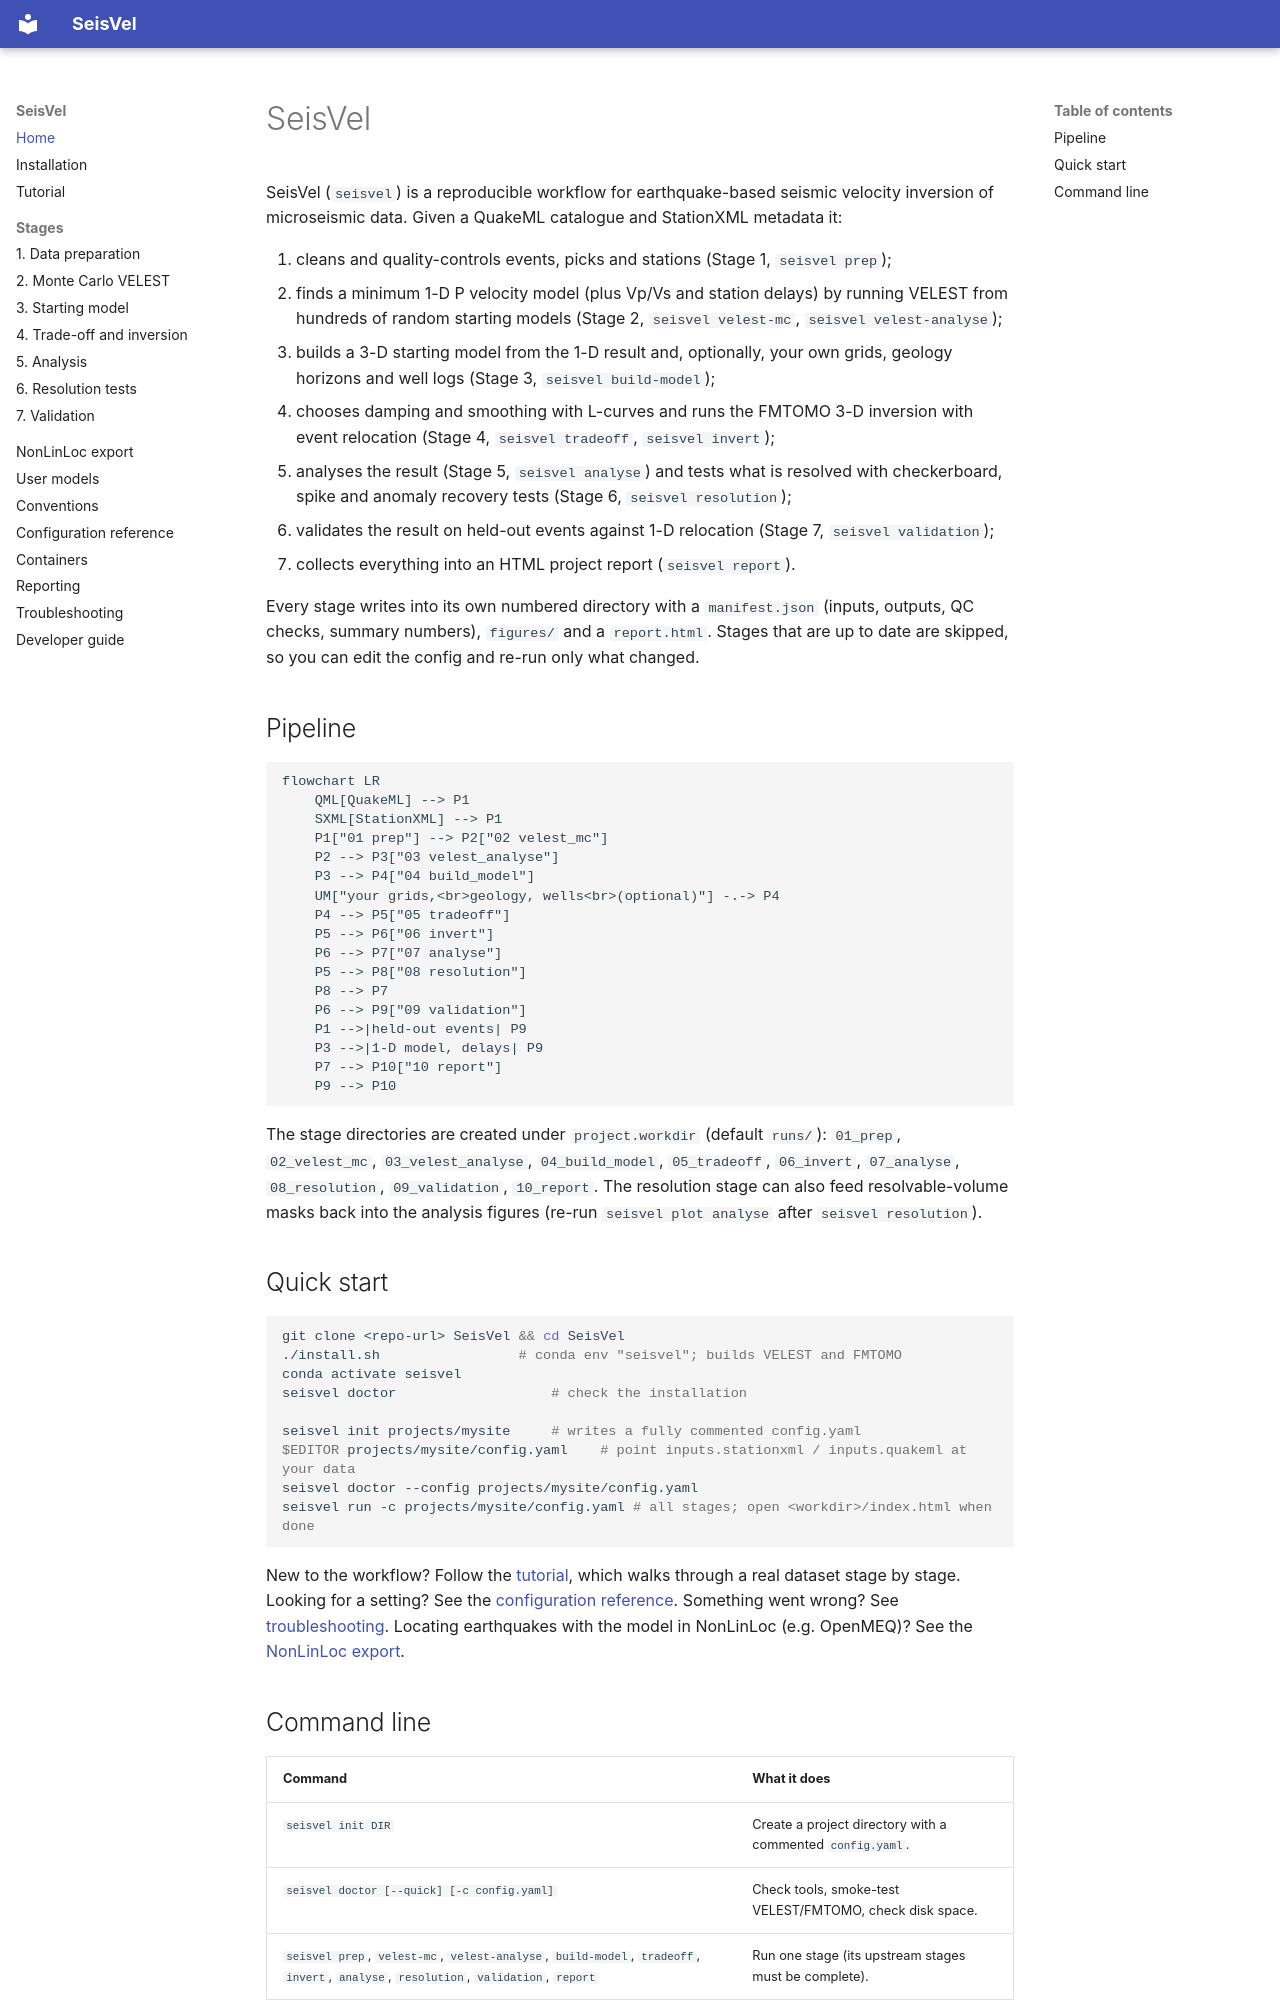

repository: StevenSewell83/SeisVel · page: index.html · generator: mkdocs

# SeisVel

SeisVel (`seisvel`) is a reproducible workflow for earthquake-based seismic velocity
inversion of microseismic data. Given a QuakeML catalogue and StationXML metadata it:

1. cleans and quality-controls events, picks and stations (Stage 1, `seisvel prep`);
2. finds a minimum 1-D P velocity model (plus Vp/Vs and station delays) by running VELEST from
   hundreds of random starting models (Stage 2, `seisvel velest-mc`, `seisvel velest-analyse`);
3. builds a 3-D starting model from the 1-D result and, optionally, your own grids, geology
   horizons and well logs (Stage 3, `seisvel build-model`);
4. chooses damping and smoothing with L-curves and runs the FMTOMO 3-D inversion with event
   relocation (Stage 4, `seisvel tradeoff`, `seisvel invert`);
5. analyses the result (Stage 5, `seisvel analyse`) and tests what is resolved with checkerboard,
   spike and anomaly recovery tests (Stage 6, `seisvel resolution`);
6. validates the result on held-out events against 1-D relocation (Stage 7, `seisvel validation`);
7. collects everything into an HTML project report (`seisvel report`).

Every stage writes into its own numbered directory with a `manifest.json` (inputs, outputs, QC
checks, summary numbers), `figures/` and a `report.html`. Stages that are up to date are
skipped, so you can edit the config and re-run only what changed.

## Pipeline

```mermaid
flowchart LR
    QML[QuakeML] --> P1
    SXML[StationXML] --> P1
    P1["01 prep"] --> P2["02 velest_mc"]
    P2 --> P3["03 velest_analyse"]
    P3 --> P4["04 build_model"]
    UM["your grids,<br>geology, wells<br>(optional)"] -.-> P4
    P4 --> P5["05 tradeoff"]
    P5 --> P6["06 invert"]
    P6 --> P7["07 analyse"]
    P5 --> P8["08 resolution"]
    P8 --> P7
    P6 --> P9["09 validation"]
    P1 -->|held-out events| P9
    P3 -->|1-D model, delays| P9
    P7 --> P10["10 report"]
    P9 --> P10
```

The stage directories are created under `project.workdir` (default `runs/`):
`01_prep`, `02_velest_mc`, `03_velest_analyse`, `04_build_model`, `05_tradeoff`, `06_invert`,
`07_analyse`, `08_resolution`, `09_validation`, `10_report`. The resolution stage can also feed
resolvable-volume masks back into the analysis figures (re-run `seisvel plot analyse` after
`seisvel resolution`).

## Quick start

```bash
git clone <repo-url> SeisVel && cd SeisVel
./install.sh                 # conda env "seisvel"; builds VELEST and FMTOMO
conda activate seisvel
seisvel doctor                   # check the installation

seisvel init projects/mysite     # writes a fully commented config.yaml
$EDITOR projects/mysite/config.yaml    # point inputs.stationxml / inputs.quakeml at your data
seisvel doctor --config projects/mysite/config.yaml
seisvel run -c projects/mysite/config.yaml # all stages; open <workdir>/index.html when done
```

New to the workflow? Follow the [tutorial](tutorial.md), which walks through a real dataset
stage by stage. Looking for a setting? See the [configuration reference](config_reference.md).
Something went wrong? See [troubleshooting](troubleshooting.md).
Locating earthquakes with the model in NonLinLoc (e.g. OpenMEQ)? See the [NonLinLoc export](nlloc_export.md).
